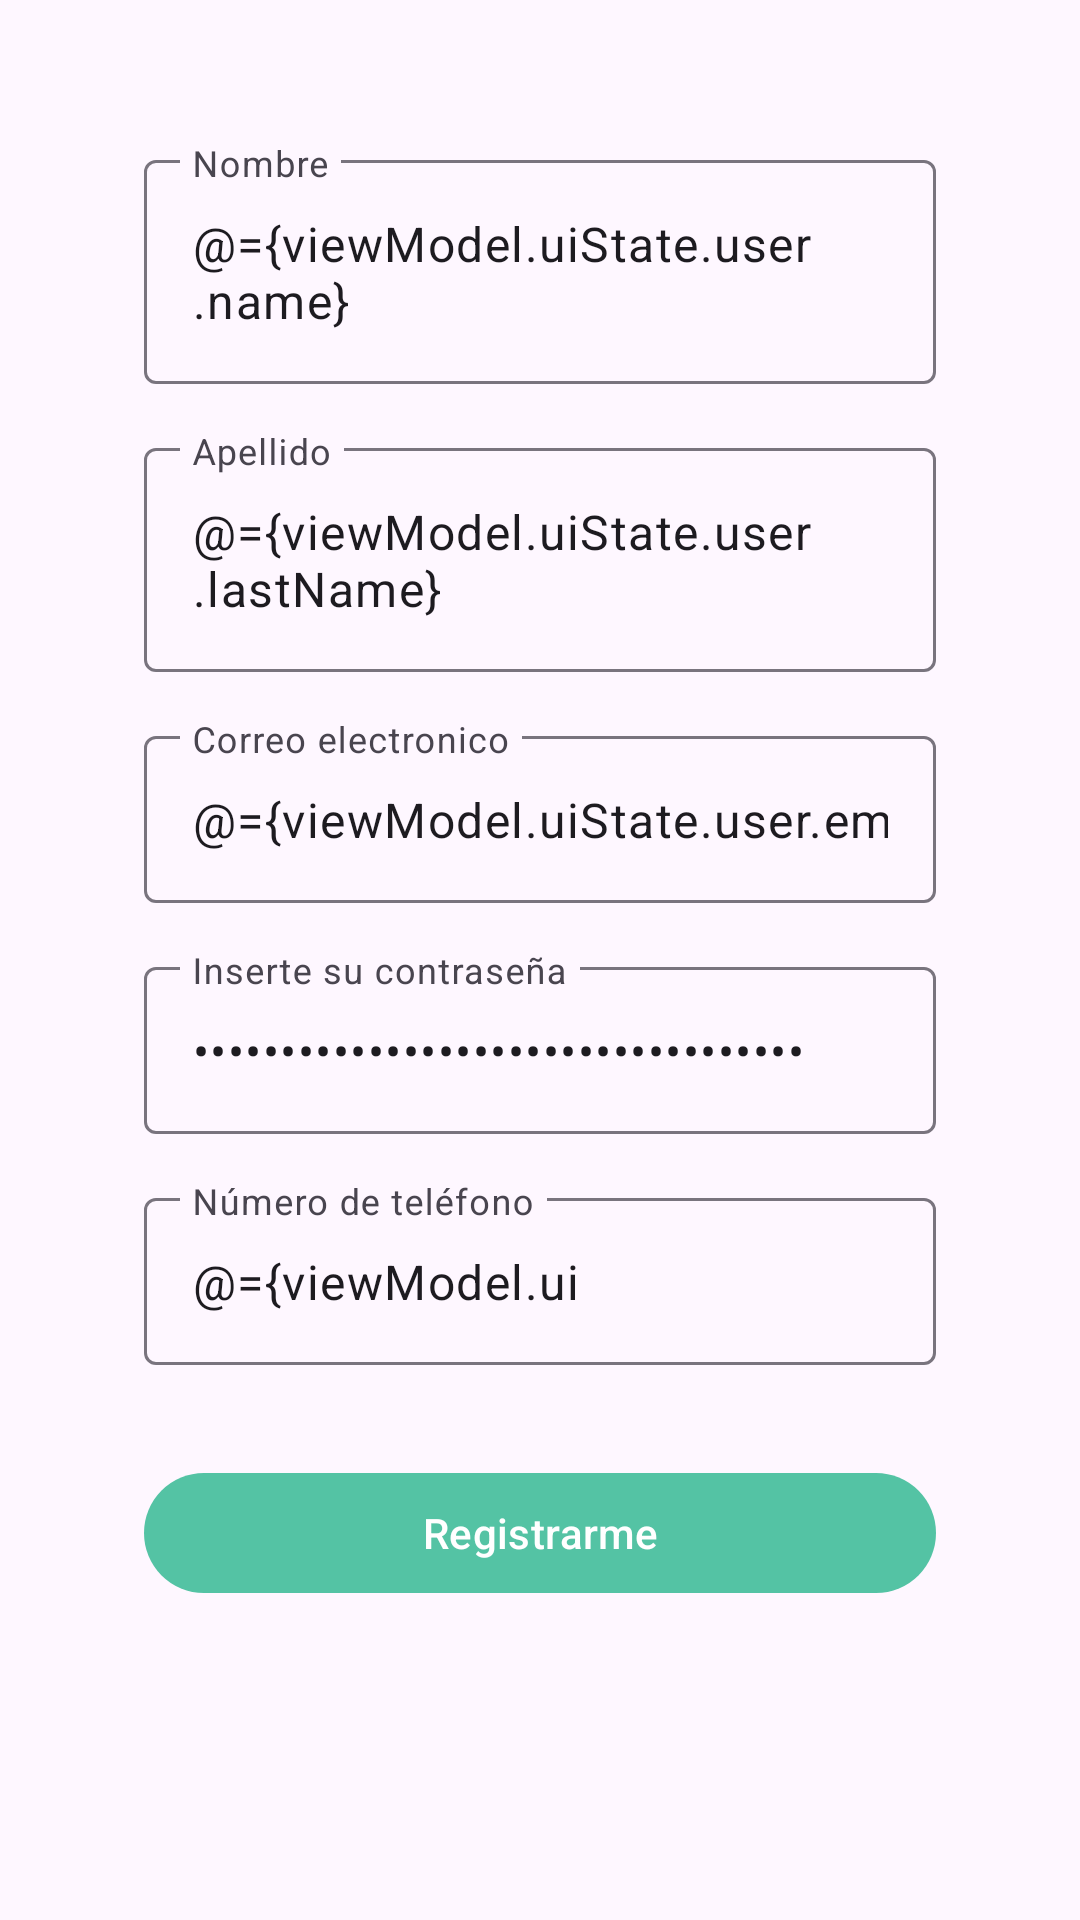

This screen was rendered from an Android layout file. Write that file and the resources it references.
<!-- AndroidManifest.xml: application theme Theme.Here -->
<!-- res/layout/fragment_sign_in.xml -->
<?xml version="1.0" encoding="utf-8"?>
<layout
    xmlns:android="http://schemas.android.com/apk/res/android"
    xmlns:app="http://schemas.android.com/apk/res-auto"
    xmlns:tools="http://schemas.android.com/tools">

    <data>
        <variable
            name="viewModel"
            type="com.ridery.here.startModule.viewModel.SignInViewModel" />
    </data>
    <androidx.core.widget.NestedScrollView
        android:layout_width="match_parent"
        android:layout_height="match_parent"
        tools:context=".mainModule.view.EditFragment">

        <androidx.constraintlayout.widget.ConstraintLayout
            android:layout_width="match_parent"
            android:layout_height="match_parent"
            android:padding="16dp">

            <com.google.android.material.textfield.TextInputLayout
                android:id="@+id/name"
                android:layout_width="0dp"
                android:layout_height="wrap_content"
                android:layout_marginStart="32dp"
                android:layout_marginTop="32dp"
                android:layout_marginEnd="32dp"
                app:layout_constraintEnd_toEndOf="parent"
                app:layout_constraintStart_toStartOf="parent"
                app:layout_constraintTop_toTopOf="parent">

                <com.google.android.material.textfield.TextInputEditText
                    android:layout_width="match_parent"
                    android:layout_height="wrap_content"
                    android:hint="@string/name_hint"
                    android:text="@={viewModel.uiState.user.name}"
                    android:maxLength="50"/>
            </com.google.android.material.textfield.TextInputLayout>

            <com.google.android.material.textfield.TextInputLayout
                android:id="@+id/surname"
                android:layout_width="0dp"
                android:layout_height="wrap_content"
                android:layout_marginStart="32dp"
                android:layout_marginTop="16dp"
                android:layout_marginEnd="32dp"
                app:layout_constraintEnd_toEndOf="parent"
                app:layout_constraintStart_toStartOf="parent"
                app:layout_constraintTop_toBottomOf="@+id/name">

                <com.google.android.material.textfield.TextInputEditText
                    android:layout_width="match_parent"
                    android:layout_height="wrap_content"
                    android:hint="@string/surname_hint"
                    android:text="@={viewModel.uiState.user.lastName}"
                    android:maxLength="50"/>
            </com.google.android.material.textfield.TextInputLayout>

            <com.google.android.material.textfield.TextInputLayout
                android:id="@+id/email"
                android:layout_width="0dp"
                android:layout_height="wrap_content"
                android:layout_marginStart="32dp"
                android:layout_marginTop="16dp"
                android:layout_marginEnd="32dp"
                app:layout_constraintEnd_toEndOf="parent"
                app:layout_constraintStart_toStartOf="parent"
                app:layout_constraintTop_toBottomOf="@+id/surname">

                <com.google.android.material.textfield.TextInputEditText
                    android:layout_width="match_parent"
                    android:layout_height="wrap_content"
                    android:hint="@string/email_hint"
                    android:inputType="textEmailAddress"
                    android:text="@={viewModel.uiState.user.email}"
                    android:maxLength="100"/>
            </com.google.android.material.textfield.TextInputLayout>

            <com.google.android.material.textfield.TextInputLayout
                android:id="@+id/password"
                android:layout_width="0dp"
                android:layout_height="wrap_content"
                android:layout_marginStart="32dp"
                android:layout_marginTop="16dp"
                android:layout_marginEnd="32dp"
                app:layout_constraintEnd_toEndOf="parent"
                app:layout_constraintStart_toStartOf="parent"
                app:layout_constraintTop_toBottomOf="@+id/email">

                <com.google.android.material.textfield.TextInputEditText
                    android:layout_width="match_parent"
                    android:layout_height="wrap_content"
                    android:hint="@string/password_hint"
                    android:inputType="textPassword"
                    android:text="@={viewModel.uiState.user.password}"
                    android:maxLength="64"/>
            </com.google.android.material.textfield.TextInputLayout>

            <com.google.android.material.textfield.TextInputLayout
                android:id="@+id/phone"
                android:layout_width="0dp"
                android:layout_height="wrap_content"
                android:layout_marginStart="32dp"
                android:layout_marginTop="16dp"
                android:layout_marginEnd="32dp"
                app:layout_constraintEnd_toEndOf="parent"
                app:layout_constraintStart_toStartOf="parent"
                app:layout_constraintTop_toBottomOf="@+id/password">

                <com.google.android.material.textfield.TextInputEditText
                    android:layout_width="match_parent"
                    android:layout_height="wrap_content"
                    android:hint="@string/phone_hint"
                    android:inputType="phone"
                    android:text="@={viewModel.uiState.user.phone}"
                    android:maxLength="15"/>
            </com.google.android.material.textfield.TextInputLayout>

            <com.google.android.material.button.MaterialButton
                android:id="@+id/submit"
                android:layout_width="0dp"
                android:layout_height="wrap_content"
                android:layout_marginStart="32dp"
                android:layout_marginTop="32dp"
                android:layout_marginEnd="32dp"
                android:text="@string/submit"
                android:onClick="@{() -> viewModel.saveUser()}"
                app:layout_constraintEnd_toEndOf="parent"
                app:layout_constraintStart_toStartOf="parent"
                app:layout_constraintTop_toBottomOf="@+id/phone" />
        </androidx.constraintlayout.widget.ConstraintLayout>
    </androidx.core.widget.NestedScrollView>
</layout>
<!-- resources referenced by this layout -->
<resources>
  <string name="email_hint">Correo electronico</string>
  <string name="name_hint">Nombre</string>
  <string name="password_hint">Inserte su contraseña</string>
  <string name="phone_hint">Número de teléfono</string>
  <string name="submit">Registrarme</string>
  <string name="surname_hint">Apellido</string>
  <style name="Theme.Here" parent="Base.Theme.Here">
          <item name="colorPrimary">@color/ic_here_background</item>
      </style>
  <style name="Base.Theme.Here" parent="Theme.Material3.DayNight.NoActionBar">
          
          <item name="colorPrimary">@color/ic_here_background</item>
      </style>
  <color name="ic_here_background">#54C3A4</color>
</resources>
